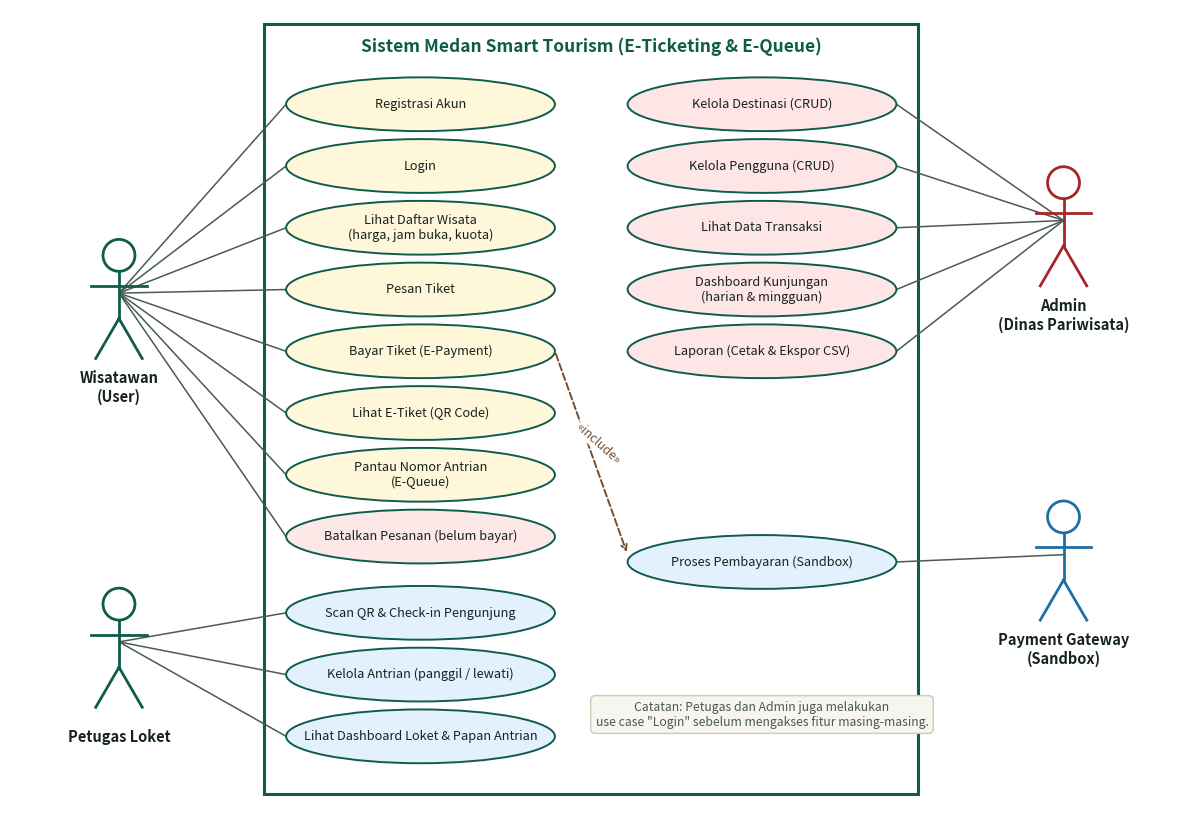

Write Python code to recreate this figure.
import matplotlib
matplotlib.use('Agg')
import matplotlib.pyplot as plt
from matplotlib.patches import Ellipse, Rectangle, Circle
GREEN, INK = '#0f5c4d', '#16231f'
fig, ax = plt.subplots(figsize=(15, 10.6), dpi=170)
ax.set_xlim(0, 16); ax.set_ylim(0, 11); ax.set_aspect('equal'); ax.axis('off')
ax.add_patch(Rectangle((3.5, 0.2), 9.0, 10.6, fill=False, ec=GREEN, lw=2.2))
ax.text(8.0, 10.5, 'Sistem Medan Smart Tourism (E-Ticketing & E-Queue)', ha='center', va='center', fontsize=12.5, fontweight='bold', color=GREEN)

def uc(x, y, text, fc='#fff7da'):
    ax.add_patch(Ellipse((x, y), 3.7, 0.74, fc=fc, ec=GREEN, lw=1.4, zorder=3))
    ax.text(x, y, text, ha='center', va='center', fontsize=9.2, color=INK, zorder=4, linespacing=1.15)
    return (x, y)

def actor(x, y, label, color=GREEN):
    ax.add_patch(Circle((x, y + 0.62), 0.22, fc='white', ec=color, lw=2, zorder=3))
    ax.plot([x, x], [y + 0.40, y - 0.25], color=color, lw=2, zorder=3)
    ax.plot([x - 0.38, x + 0.38], [y + 0.2, y + 0.2], color=color, lw=2, zorder=3)
    ax.plot([x, x - 0.32], [y - 0.25, y - 0.8], color=color, lw=2, zorder=3)
    ax.plot([x, x + 0.32], [y - 0.25, y - 0.8], color=color, lw=2, zorder=3)
    ax.text(x, y - 1.2, label, ha='center', va='center', fontsize=10.5, fontweight='bold', color=INK)
    return (x, y + 0.1)

def link(a, b, color='#4a5a55', lw=1.1):
    ax.plot([a[0], b[0]], [a[1], b[1]], color=color, lw=lw, zorder=1)

W = actor(1.5, 7.0, 'Wisatawan\n(User)')
P = actor(1.5, 2.2, 'Petugas Loket')
A = actor(14.5, 8.0, 'Admin\n(Dinas Pariwisata)', '#a3262a')
G = actor(14.5, 3.4, 'Payment Gateway\n(Sandbox)', '#1d6fa5')

xl, xr = 5.65, 10.35
ys = [9.7, 8.85, 8.0, 7.15, 6.3, 5.45, 4.6, 3.75]
names = ['Registrasi Akun', 'Login', 'Lihat Daftar Wisata\n(harga, jam buka, kuota)', 'Pesan Tiket', 'Bayar Tiket (E-Payment)',
         'Lihat E-Tiket (QR Code)', 'Pantau Nomor Antrian\n(E-Queue)', 'Batalkan Pesanan (belum bayar)']
uw = [uc(xl, y, n, '#fff7da' if i < 7 else '#fde8e8') for i, (y, n) in enumerate(zip(ys, names))]
ysp = [2.7, 1.85, 1.0]
up = [uc(xl, y, n, '#e3f1ff') for y, n in zip(ysp, ['Scan QR & Check-in Pengunjung', 'Kelola Antrian (panggil / lewati)', 'Lihat Dashboard Loket & Papan Antrian'])]
ysa = [9.7, 8.85, 8.0, 7.15, 6.3]
ua = [uc(xr, y, n, '#ffe6e6') for y, n in zip(ysa, ['Kelola Destinasi (CRUD)', 'Kelola Pengguna (CRUD)', 'Lihat Data Transaksi', 'Dashboard Kunjungan\n(harian & mingguan)', 'Laporan (Cetak & Ekspor CSV)'])]
upay = uc(xr, 3.4, 'Proses Pembayaran (Sandbox)', '#e3f1ff')

for u in uw: link(W, (u[0] - 1.85, u[1]))
for u in up: link(P, (u[0] - 1.85, u[1]))
for u in ua: link(A, (u[0] + 1.85, u[1]))
link(G, (upay[0] + 1.85, upay[1]))

ax.annotate('', xy=(xr - 1.85, 3.5), xytext=(xl + 1.85, 6.3), arrowprops=dict(arrowstyle='->', ls='--', color='#7a4e2d', lw=1.4), zorder=2)
ax.text(8.1, 4.75, '«include»', fontsize=9, style='italic', color='#7a4e2d', ha='center', rotation=-42, bbox=dict(fc='white', ec='none', pad=0.5))
ax.text(10.35, 1.3, 'Catatan: Petugas dan Admin juga melakukan\nuse case "Login" sebelum mengakses fitur masing-masing.',
        fontsize=8.8, ha='center', va='center', color='#4a5a55', style='italic', bbox=dict(fc='#f7f5ef', ec='#cfc9b6', boxstyle='round,pad=0.4'))
plt.savefig('usecase.png', bbox_inches='tight', facecolor='white')
